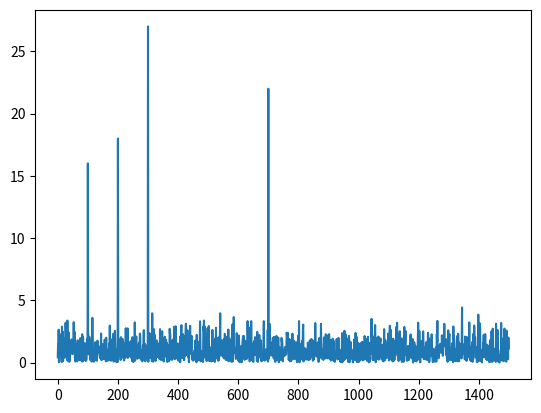
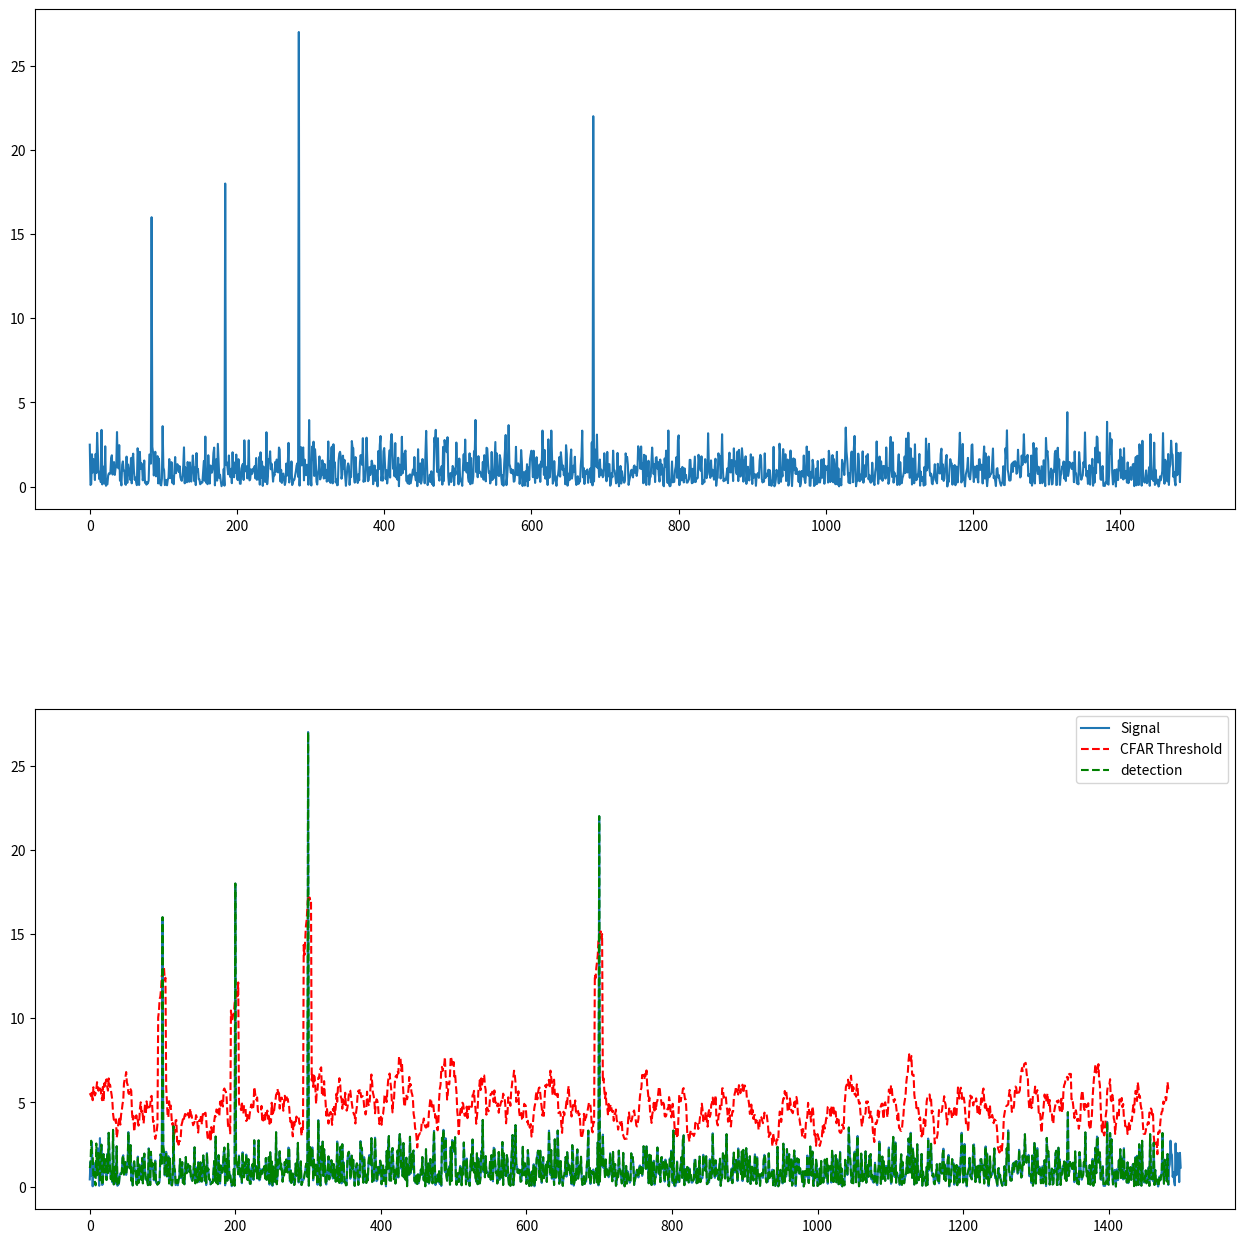

The script that saved these images, in order:
import numpy as np 
import matplotlib.pyplot as plt

Fs = 1000 # sampling frequency
T = 1 / Fs # sampling period
L = 1500 # length of signal (1500 ms)
t = np.arange(0, L) * T # time vector

# Form a signal containing a 77 Hz sinusoid of amplitude 0.7 
# and a 43Hz sinusoid of amplitude 2.
S = 0.7*np.sin(2*np.pi*50*t) + np.sin(2*np.pi*120*t)

# Corrupt the signal with noise
X = S + np.random.normal(0,1,len(S))

X_cfar = abs(X)

# Simulating Targets location. 
# Assigning bin 100, 200, 300, and 700 as Targets
# with the amplitudes of 16, 18, 27, 22.
X_cfar[[100, 200, 300, 700]] = [16, 18, 27, 22]

plt.plot(X_cfar)

# number of training cells
T=12
# number of guard cells
G=4
# number of data points (same as length of signal, L)
Ns = 1500
# offset (adding room above noise threshold for desired SNR)
offset=5
# initialize an empty list to hold threshold values
threshold_cfar = []
# initiaize an empty list to hold signal after thresholding
signal_cfar = [] 

# slide window across the signal length
for i in range(Ns-(G+T+1)):
    # TODO: Determine the noise threshold by measuring 
    # it within the training cells
    noise_level = sum(X_cfar[i:i+T-1])
    # TODO: scale the noise_level by appropriate offset value and take
    # average over T training cells
    threshold = (noise_level/T)*offset
    # Add threshold value to the threshold_cfar vector
    threshold_cfar.append(threshold)
    # TODO: Measure the signal within the CUT
    signal = X_cfar[i+T+G]
    # add signal value to the signal_cfar vector
    signal_cfar.append(signal)

fig, axs = plt.subplots(2, figsize=(15,15))

plt.subplots_adjust(left=0.1, 
                    bottom=0.1,  
                    right=0.9,  
                    top=0.9,  
                    wspace=0.4,  
                    hspace=0.4) 

# plot the filtered signal
axs[0].plot(signal_cfar)

# plot the original signal, threshold signal and filtered signal
# within the same figure
axs[1].plot(X_cfar)
plt.plot(np.roll(threshold_cfar, G), 'r--')
plt.plot(np.roll(signal_cfar, (T+G)), 'g--')
plt.legend(['Signal', 'CFAR Threshold', 'detection'])
plt.savefig("1D_CFAR", dpi=300)